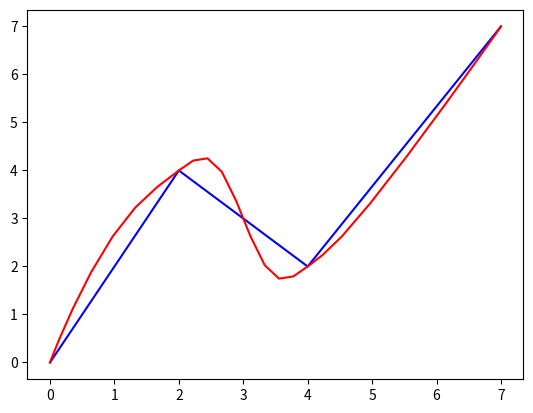

Python code for this plot:
import numpy as np
import matplotlib.pyplot as plt


t0 = 0
t1 = 2
t2 = 3
tm = 5

x0 = 0
x1 = 2
x2 = 3
xm = 5

v = 1

def fact(j, i):
    if i==0:
        return 1
    return j*fact(j-1, i-1)

def pow(n, k):
    if k<0:
        return 1
    return n**k

def traj(t, coeffs):
    y = 0
    for i in range(len(coeffs)):
        y += coeffs[i]*(t**i)
    return y

# waypont conditions
t = [0, 2, 5, 7]
# x = [0, 2, 3, 5]   # position
# x_1 = [5, 5, 5, 5]
# x_2 = [0, 0, 0, 0]
# x_3 = [0, 0, 0, 0] # 3rd derivative of position
k = 4 # order of control

x = np.array([
    [0, 2, 4, 5], # pos
    [0, 1, 0, 5], # vel
    [0, 0, 0, 0], # acc
    [0, 0, 0, 0]  # jerk
])
y = np.array([
    [0, 4, 2, 5], # pos
    [0, -0.5, 0, 5], # vel
    [0, 0, 0, 0], # acc
    [0, 0, 0, 0]  # jerk
])

def get_bounds(x, k, t):
    bounds = np.zeros((2*k, len(t)-1))
    print(x)
    for i in range(k):
        bounds[[2*i, 2*i+1],:] = [x[i,:-1], x[i,1:]]
    return bounds

def get_M(t_id, t):
    print(t)
    t_i = t[0]
    t_f = t[1]
    M = np.zeros((2*k, 2*k)) 
    for i in range(k):
        for j in range(2*k):
            M[2*i][j] = fact(j,i) * pow(t_i, j-i)
            M[2*i+1][j] = fact(j,i) * pow(t_f, j-i)
    return M

def get_M_vec(t):
    # t_i = t[0]
    # t_f = t[1]
    M = np.zeros((len(t)-1,2*k, 2*k)) 
    for i in range(k):
        for j in range(2*k):
            M[:,2*i, j] = fact(j,i) * pow(t[:-1], j-i)
            M[:,2*i+1, j] = fact(j,i) * pow(t[1:], j-i)
    return M


def get_coeffs(x, k, t_id, t):
    M = get_M(t_id, t)
    bounds = get_bounds(x[:,t_id:t_id+2], k, t)
    coeffs = np.linalg.inv(M) @ bounds
    return coeffs

t_id = 0 

coeffs_x = get_coeffs(x, k, t_id, t[t_id:t_id+2])
coeffs_y = get_coeffs(y, k, t_id, t[t_id:t_id+2])

# print(coeffs)
times = np.linspace(t[t_id],t[t_id+1],20)
plan_x = traj(times, coeffs_x)
plan_y = traj(times, coeffs_y)

# plt.plot(plan_x, plan_y, 'r-')

t_id = 1

coeffs_x = get_coeffs(x, k, t_id, t[t_id:t_id+2])
coeffs_y = get_coeffs(y, k, t_id, t[t_id:t_id+2])

# print(coeffs)
times = np.linspace(t[t_id],t[t_id+1],20)
plan_x = traj(times, coeffs_x)
plan_y = traj(times, coeffs_y)

# plt.plot(plan_x, plan_y, 'r-')


# plt.plot(x[0][:t_id+2], y[0][:t_id+2], 'b-')
# plt.plot(x[:t_id+2], y[:t_id+2], 'b.')

# plt.show()


class TrajectoryGen():
    def __init__(self, n, wps) -> None:
        self.wps = np.array(wps) # time constrained waypoints
        self.t = self.wps[-1,:]

        self.l  = self.wps.shape[0]-1 # number of dimensions
        self.m = self.wps.shape[1] # number of waypoints
        self.n = n # order of control/number of derivatives

        self.path_wts = None
        self.constraints = np.zeros((self.l, self.m, self.n)) 

    def get_wts(self):
        """returns distance based weights of the path"""
        pass

    def to_constraints(self, X):
        """
        X: the decision variable vector (a linear vector representation for optimization)
        
        constraints: fully formulated boundary conditions at all points
        axis 0: dimension (x,y,z)
        axis 1: number of points (p1,p2,p3)
        axis 2: number of derivatives (p',p'',p''')

        ####
        example (2,4,4) a 2D minimum snap trajectory for 4 points
        X = [x1',x1'',x1''', x2',x2'',x2''', y1',y1'',y1''', y2',y2'',y2'''] // length = l(m-2)(n-1)

        constraints =
            [[[x0. 0. 0. 0.] // at rest
              [x1. x1',x1'',x1''']
              [x2. x2',x2'',x2''']
              [x3. 0. 0. 0.]] // at rest
  
             [[y0. 0. 0. 0.] // at rest
              [y1. y1',y1'',y1''']
              [y2. y2',y2'',y2''']
              [y3. 0. 0. 0.]] // at rest


        """

        wps = self.wps
        assert len(X) == self.l*(self.m-2)*(self.n-1), "Insufficient or extra number of decision variables"

        self.constraints[:,[0,-1],0] = wps[:-1,[0,-1]]    # first point is at rest, all n-1 derivatives are zero
        for i in range(self.l): # for all dimensions x,y,z...
            # self.constraints[i,0,:] = [wps[i][0]] + [0]*(self.n - 1)  
            # self.constraints[i,-1,:] = [wps[i][-1]] + [0]*(self.n - 1) # last point is at rest, all n-1 derivatives are zero
            
            for j in range(self.m - 2): # for all points except first and last
                idx = (i*(self.m-2) + j)*(self.n-1) # this conversion is needed becuase the decision variable is a 1D list, but constraints is 3D
                self.constraints[i,j+1,:] = [wps[i][j+1]] + X[idx:idx + self.n-1]  # updates the n-1 derivatives for all points except first and last
    @property
    def A(self):
        """The boundary condition tensor"""
        _A = np.array([np.insert(self.constraints[i][1:,:], range(self.n), self.constraints[i][:-1,:], axis=1) for i in range(self.l)])

        return _A.reshape(self.l, self.m-1, 2*self.n, 1)

    @property
    def M(self):
        _M = np.empty((len(self.t)-1, 2*self.n, 2*self.n)) 
        for i in range(self.n):
            for j in range(2*self.n):
                _M[:,2*i, j] = fact(j,i) * pow(self.t[:-1], j-i)
                _M[:,2*i+1, j] = fact(j,i) * pow(self.t[1:], j-i)
        return _M
    
    def generate(self, d = 100):
        # M = self.M
        # for A_i in self.A:
        C = np.linalg.inv(self.M) @ self.A

        T = np.tile(np.linspace(self.t[:-1],self.t[1:], d//(self.m-1)).T.reshape(self.m-1, d//(self.m-1),1), 2*self.n)** np.arange(2*self.n)
        print(C.shape, T.shape)
        return (T@C).squeeze(axis=-1).transpose(0,2,1).transpose(2,1,0) # (l x d x m-1) 
        # polys = np.array([np.poly1d(C[i].flatten()[::-1]) for i in range()])
        
        # return tfunc(np.linspace(0, self.t[-1], d))

    def plot(self, plan):
        for p_i in plan:
            plt.plot(p_i[:,0],p_i[:,1], 'r-')
        # plt.show()

# time bound waypoints
# (x,y,t)   2D
waypoints = np.array([
    [0,2,4,7], # all xs
    [0,4,2,7], # all ys
    [0,3,5,7]  # all ts
])


# l: number of dimensions
# m: number of waypoints
# n: number of derivatives/order

# decision vector
# (n-1)(m-2)l variables without time optimization 

X = [
    # x1_d, x1_dd, x1_ddd, x2_d, x2_dd ... m-1,
    # y1_d, y1_dd, y1_ddd, y2_d, y2_dd ... m-1,
    # z1_d, z1_dd, z1_ddd, z2_d, z2_dd ... m-1,
    1,0,0, 1,0,0, 
    1,0,0, 1,0,0, 
] # 

order = 4 # min snap

tgen = TrajectoryGen(n = order, wps=waypoints)
tgen.to_constraints(X)
# print(tgen.constraints)
# print(tgen.A)
# print(tgen.M[0])
# C = np.linalg.inv(tgen.M) @tgen.A
# print(C)

plt.plot(waypoints[0],waypoints[1],'b-')
plan = tgen.generate(d = 30) # numpy array of 30x2 points of the trajectory
print(plan)
tgen.plot(plan)
# times = np.linspace(waypoints[-1,0],waypoints[-1,1], 30)
# plt.plot(plan[0][:,0],plan[0][:,1], 'r-')
# # plt.plot(times,plan[0][:,0], 'r-')
# plt.plot(plan[1][:,0],plan[1][:,1], 'r-')
# plt.plot(np.linspace(0,waypoints[-1][-1], 30), plan, 'r.')
plt.show()
